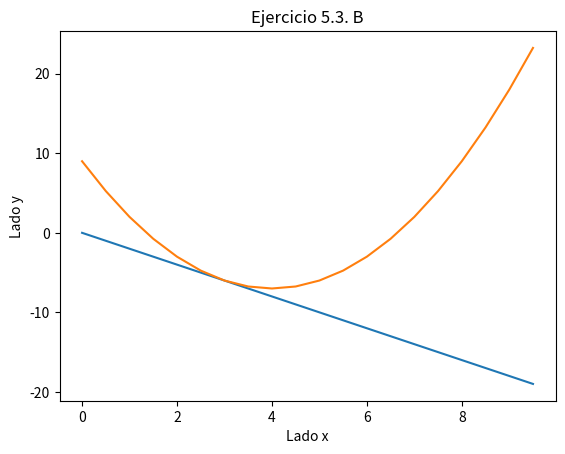

Source code (Python):
import numpy as np
import matplotlib.pyplot as plt

x = np.arange(0,10,0.5)
y = (x*x)-(8*x)+9

x1 = np.arange(0,10,0.5)
y1 = -2*x

#Interseccion
xi = 3
yi = 1


plt.plot(x1,y1)
plt.plot(x,y)

plt.xlabel('Lado x')
plt.ylabel('Lado y')
plt.title('Ejercicio 5.3. B')
plt.show()